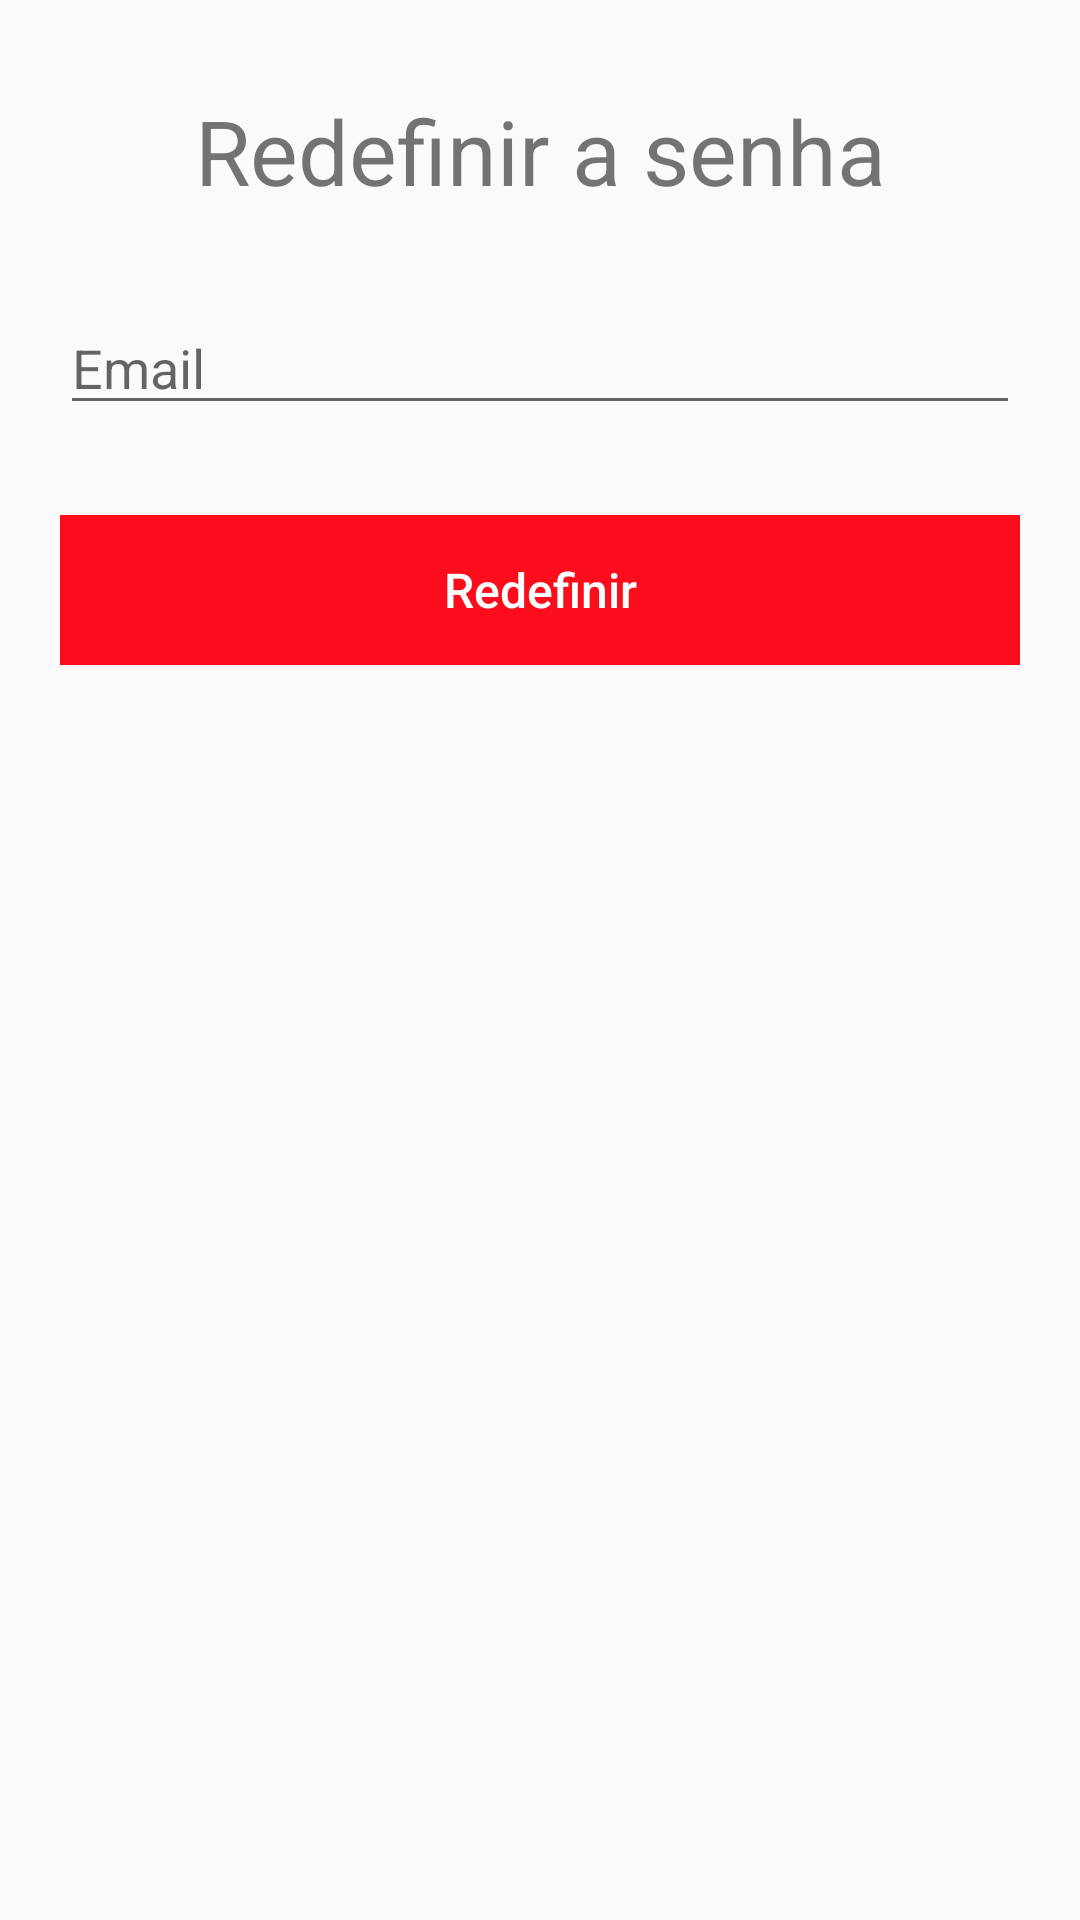

Reconstruct the res/layout file that produces this screen, plus the resources it refers to.
<!-- AndroidManifest.xml: application theme AppTheme -->
<!-- res/layout/activity_forgot_password.xml -->
<?xml version="1.0" encoding="utf-8"?>
<android.support.constraint.ConstraintLayout xmlns:android="http://schemas.android.com/apk/res/android"
    android:layout_width="match_parent"
    android:layout_height="match_parent"
    xmlns:app="http://schemas.android.com/apk/res-auto">

    <TextView
        android:id="@+id/forgotPasswordTextView"
        android:layout_width="wrap_content"
        android:layout_height="wrap_content"
        android:layout_marginEnd="8dp"
        android:layout_marginStart="8dp"
        android:layout_marginTop="30dp"
        android:text="@string/forgot_password_title"
        android:gravity="center"
        android:textSize="30sp"
        app:layout_constraintEnd_toEndOf="parent"
        app:layout_constraintStart_toStartOf="parent"
        app:layout_constraintTop_toTopOf="parent" />

    <EditText
        android:id="@+id/forgotEmailEditText"
        android:inputType="textEmailAddress"
        android:layout_width="match_parent"
        android:layout_height="wrap_content"
        android:layout_marginEnd="20dp"
        android:layout_marginStart="20dp"
        android:layout_marginTop="30dp"
        android:hint="@string/email"
        app:layout_constraintEnd_toEndOf="parent"
        app:layout_constraintStart_toStartOf="parent"
        app:layout_constraintTop_toBottomOf="@id/forgotPasswordTextView" />


    <android.support.v7.widget.AppCompatButton
        android:id="@+id/resetPasswordButton"
        style="@style/normalIESBButton"
        android:layout_width="match_parent"
        android:layout_height="50dp"
        android:text="@string/to_reset"
        android:layout_marginEnd="20dp"
        android:layout_marginStart="20dp"
        android:layout_marginTop="30dp"
        app:layout_constraintEnd_toEndOf="parent"
        app:layout_constraintStart_toStartOf="parent"
        app:layout_constraintTop_toBottomOf="@id/forgotEmailEditText"/>

</android.support.constraint.ConstraintLayout>
<!-- resources referenced by this layout -->
<resources>
  <string name="email">Email</string>
  <string name="forgot_password_title">Redefinir a senha</string>
  <string name="to_reset">Redefinir</string>
  <style name="normalIESBButton" parent="Base.Widget.AppCompat.Button.Borderless.Colored">
          <item name="android:textColor">@color/colorWhite</item>
          <item name="android:textSize">16sp</item>
          <item name="android:gravity">center</item>
          <item name="android:textAllCaps">false</item>
          <item name="android:background">@color/colorIESBRed</item>
          <item name="android:foreground">?android:attr/selectableItemBackground</item>
      </style>
  <style name="AppTheme" parent="Theme.AppCompat.Light.DarkActionBar">
          
          <item name="colorPrimary">@color/colorPrimary</item>
          <item name="colorPrimaryDark">@color/colorPrimaryDark</item>
          <item name="colorAccent">@color/colorAccent</item>
      </style>
  <color name="colorWhite">#FFFFFF</color>
  <color name="colorIESBRed">#FB0D1B</color>
  <color name="colorPrimary">#3F51B5</color>
  <color name="colorPrimaryDark">#303F9F</color>
  <color name="colorAccent">#FF4081</color>
</resources>
